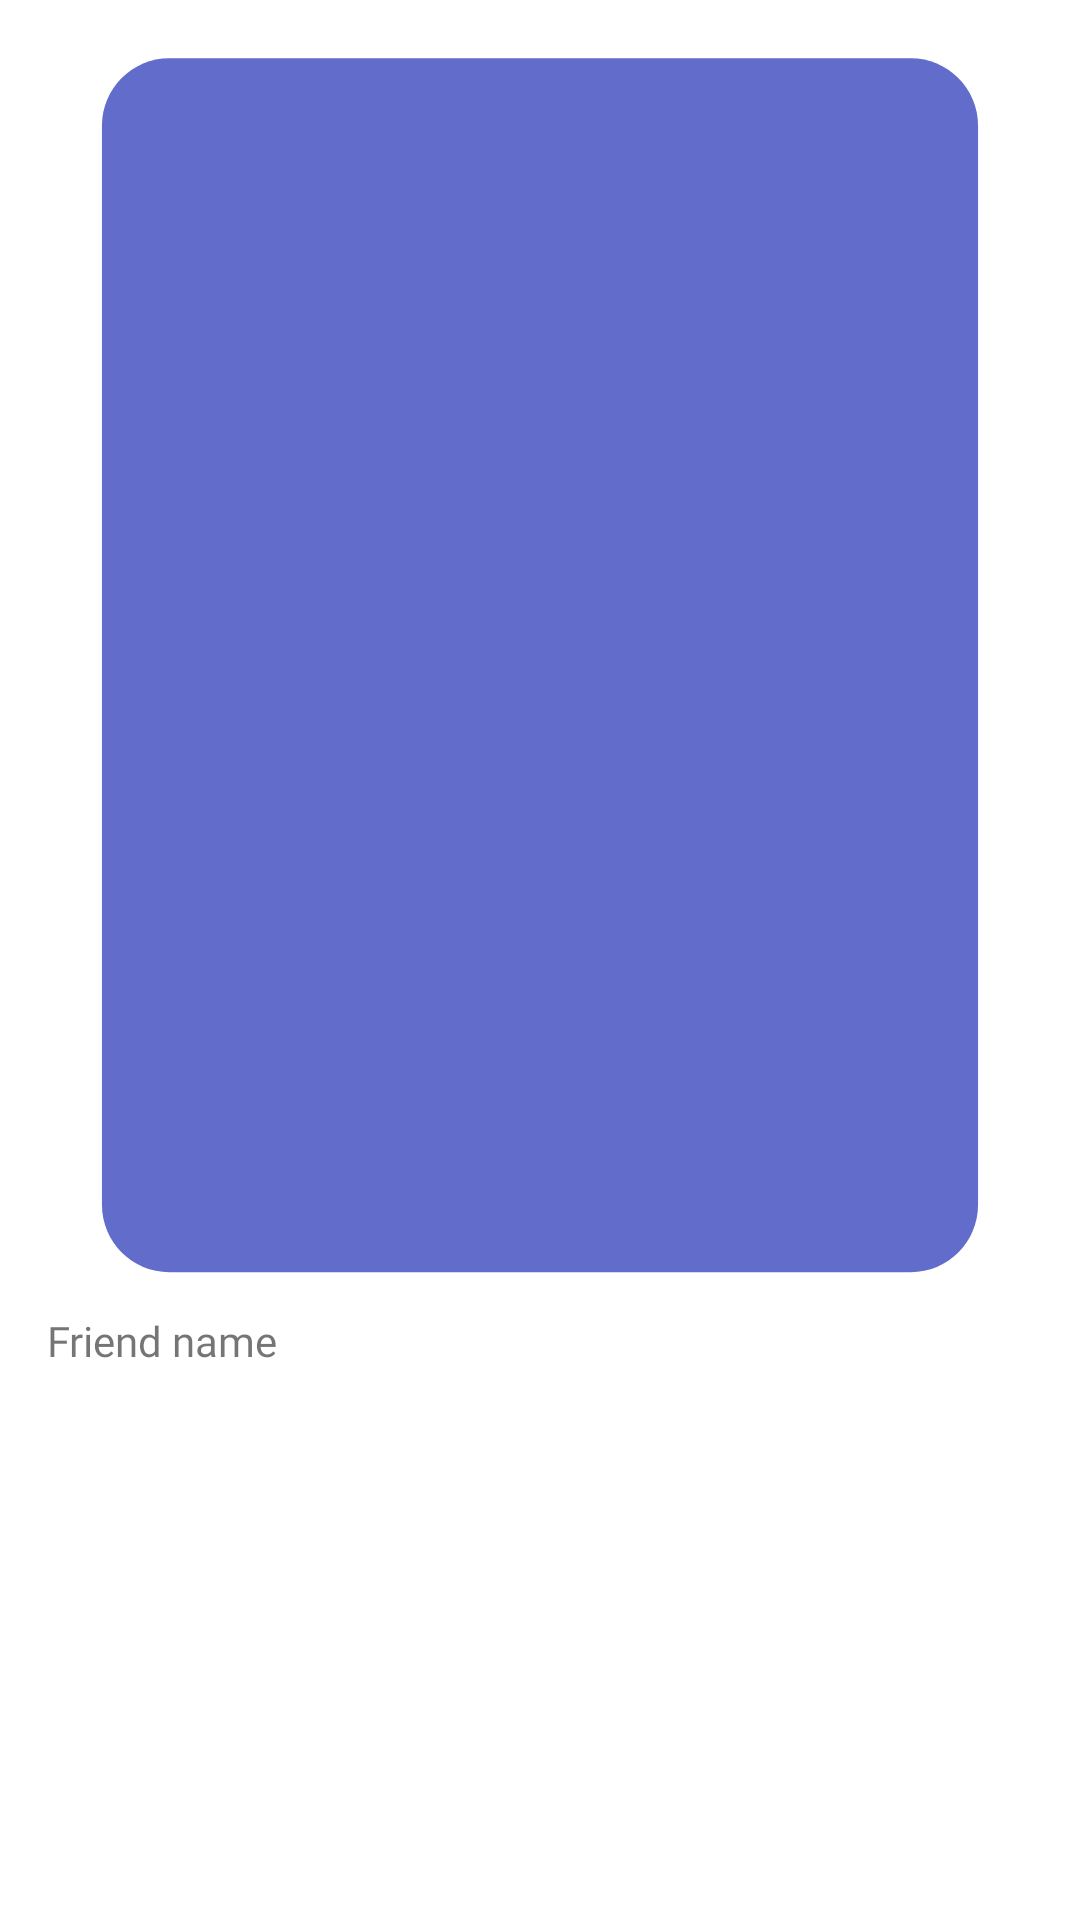

Write the Android layout XML for this screen, with the resource values it uses.
<!-- AndroidManifest.xml: application theme AppTheme -->
<!-- res/layout/friend_box.xml -->
<?xml version="1.0" encoding="utf-8"?>
<RelativeLayout
    xmlns:android="http://schemas.android.com/apk/res/android"
    xmlns:app="http://schemas.android.com/apk/res-auto"
    android:layout_width="115dp"
    android:layout_height="160dp"
    android:orientation="vertical">
    <androidx.constraintlayout.widget.ConstraintLayout
        android:layout_width="match_parent"
        android:layout_height="match_parent">

        <ImageView
            android:id="@+id/friend_picture"
            android:layout_width="0dp"
            android:layout_height="0dp"
            android:src="@drawable/user_group1"
            app:layout_constraintBottom_toTopOf="@id/friend_name"
            app:layout_constraintEnd_toEndOf="@id/profile_image_v2"
            app:layout_constraintStart_toStartOf="@id/profile_image_v1"
            app:layout_constraintTop_toTopOf="@id/profile_image_h1" />

        <TextView
            android:id="@+id/friend_name"
            android:layout_width="0dp"
            android:layout_height="0dp"
            android:src ="@drawable/friend_name"
            android:fontFamily="@font/roboto"
            android:text="@string/friend_name"
            android:paddingStart="5dp"
            android:paddingEnd="5dp"
            android:paddingTop="2dp"
            android:paddingBottom="5dp"
            app:layout_constraintTop_toTopOf="@id/friend_image_h1"
            app:layout_constraintBottom_toBottomOf="@id/friend_image_h2"
            app:layout_constraintStart_toStartOf="@id/friend_image_v1"
            app:layout_constraintEnd_toEndOf="@id/friend_image_v2"
            />

        <TextView
            android:id="@+id/textSize"
            android:layout_width="0dp"
            android:layout_height="0dp"
            android:fontFamily="@font/roboto"
            android:text="Size"
            android:visibility="invisible"
            android:textAlignment="center"
            android:autoSizeTextType="uniform"
            android:autoSizeMinTextSize="6sp"
            android:autoSizeMaxTextSize="100sp"
            android:autoSizeStepGranularity="2sp"
            app:layout_constraintTop_toTopOf="@id/friend_name_h1"
            app:layout_constraintBottom_toBottomOf="@id/friend_name_h2"
            app:layout_constraintStart_toStartOf="@id/friend_name_v1"
            app:layout_constraintEnd_toEndOf="@id/friend_name_v2"
            />

        <androidx.constraintlayout.widget.Guideline
            android:id="@+id/profile_image_v1"
            android:layout_width="wrap_content"
            android:layout_height="wrap_content"
            android:orientation="vertical"
            app:layout_constraintGuide_percent=".03" />

        <androidx.constraintlayout.widget.Guideline
            android:id="@+id/profile_image_v2"
            android:layout_width="wrap_content"
            android:layout_height="wrap_content"
            android:orientation="vertical"
            app:layout_constraintGuide_percent=".97" />

        <androidx.constraintlayout.widget.Guideline
            android:id="@+id/profile_image_h1"
            android:layout_width="wrap_content"
            android:layout_height="wrap_content"
            android:orientation="horizontal"
            app:layout_constraintGuide_percent=".02" />

        <androidx.constraintlayout.widget.Guideline
            android:id="@+id/profile_image_h2"
            android:layout_width="wrap_content"
            android:layout_height="wrap_content"
            android:orientation="horizontal"
            app:layout_constraintGuide_percent=".98" />

        <androidx.constraintlayout.widget.Guideline
            android:id="@+id/friend_image_v1"
            android:layout_width="wrap_content"
            android:layout_height="wrap_content"
            android:orientation="vertical"
            app:layout_constraintGuide_percent=".03" />

        <androidx.constraintlayout.widget.Guideline
            android:id="@+id/friend_image_v2"
            android:layout_width="wrap_content"
            android:layout_height="wrap_content"
            android:orientation="vertical"
            app:layout_constraintGuide_percent=".97" />

        <androidx.constraintlayout.widget.Guideline
            android:id="@+id/friend_image_h1"
            android:layout_width="wrap_content"
            android:layout_height="wrap_content"
            android:orientation="horizontal"
            app:layout_constraintGuide_percent=".68" />

        <androidx.constraintlayout.widget.Guideline
            android:id="@+id/friend_image_h2"
            android:layout_width="wrap_content"
            android:layout_height="wrap_content"
            android:orientation="horizontal"
            app:layout_constraintGuide_percent=".98" />

        <androidx.constraintlayout.widget.Guideline
            android:id="@+id/friend_name_v1"
            android:layout_width="wrap_content"
            android:layout_height="wrap_content"
            android:orientation="vertical"
            app:layout_constraintGuide_percent=".03" />

        <androidx.constraintlayout.widget.Guideline
            android:id="@+id/friend_name_v2"
            android:layout_width="wrap_content"
            android:layout_height="wrap_content"
            android:orientation="vertical"
            app:layout_constraintGuide_percent=".97" />

        <androidx.constraintlayout.widget.Guideline
            android:id="@+id/friend_name_h1"
            android:layout_width="wrap_content"
            android:layout_height="wrap_content"
            android:orientation="horizontal"
            app:layout_constraintGuide_percent=".81" />

        <androidx.constraintlayout.widget.Guideline
            android:id="@+id/friend_name_h2"
            android:layout_width="wrap_content"
            android:layout_height="wrap_content"
            android:orientation="horizontal"
            app:layout_constraintGuide_percent=".90" />
    </androidx.constraintlayout.widget.ConstraintLayout>

</RelativeLayout>
<!-- resources referenced by this layout -->
<resources>
  <!-- drawable friend_name (drawable) -->
  <?xml version="1.0" encoding="utf-8"?>
  <vector xmlns:android="http://schemas.android.com/apk/res/android"
      android:width="138dp"
      android:height="43dp"
      android:viewportWidth="138"
      android:viewportHeight="43">
      <group>
          <path
              android:fillColor="#F2F7FB"
              android:pathData="M4 3h130v25c0 5.52-4.48 10-10 10H14C8.48 38 4 33.52 4 28V3z"/>
      </group>
  </vector>
  <!-- drawable user_group1 (drawable) -->
  <?xml version="1.0" encoding="utf-8"?>
  <vector xmlns:android="http://schemas.android.com/apk/res/android"
      android:width="138dp"
      android:height="188dp"
      android:viewportWidth="138"
      android:viewportHeight="188">
      <group>
          <path
              android:fillColor="#616CCB"
              android:pathData="M4 13c0-5.52 4.48-10 10-10h110c5.52 0 10 4.48 10 10v160c0 5.52-4.48 10-10 10h-110c-5.52 0-10-4.48-10-10z"/>
      </group>
  </vector>
  <string name="friend_name">Friend name</string>
  <style name="AppTheme" parent="Theme.AppCompat.Light.DarkActionBar">
          <item name="colorPrimary">@color/colorPrimary</item>
          <item name="colorPrimaryDark">@color/colorPrimaryDark</item>
          <item name="colorAccent">@color/colorAccent</item>
          <item name="android:windowBackground">#FFFFFF</item>
      </style>
  <color name="colorPrimary">#6200EE</color>
  <color name="colorPrimaryDark">#3700B3</color>
  <color name="colorAccent">#03DAC5</color>
</resources>
